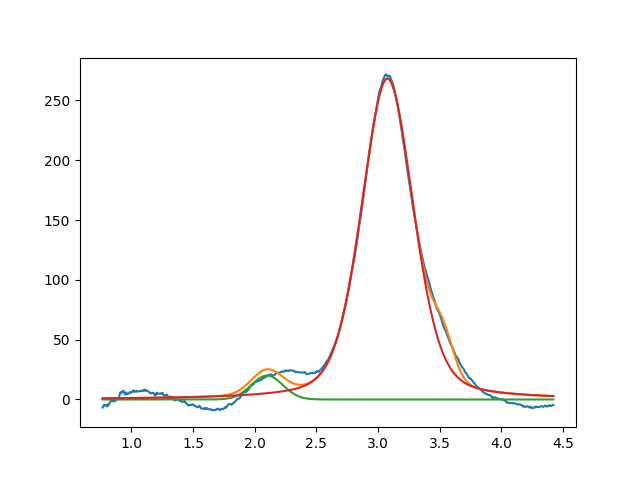

The file beside this chart, header and first rows:
2.099999999999999645e+00, 2.000000000000000355e+01, 2.999999999999999334e-01, 9.999999999999998890e-01
3.076089053879942803e+00, 2.682363825704398437e+02, 4.964328953381971221e-01, 6.784365324719703327e-01
3.527901828435708875e+00, 2.825803563216663150e+01, 1.999999999999999833e-01, 9.999999999999998890e-01
